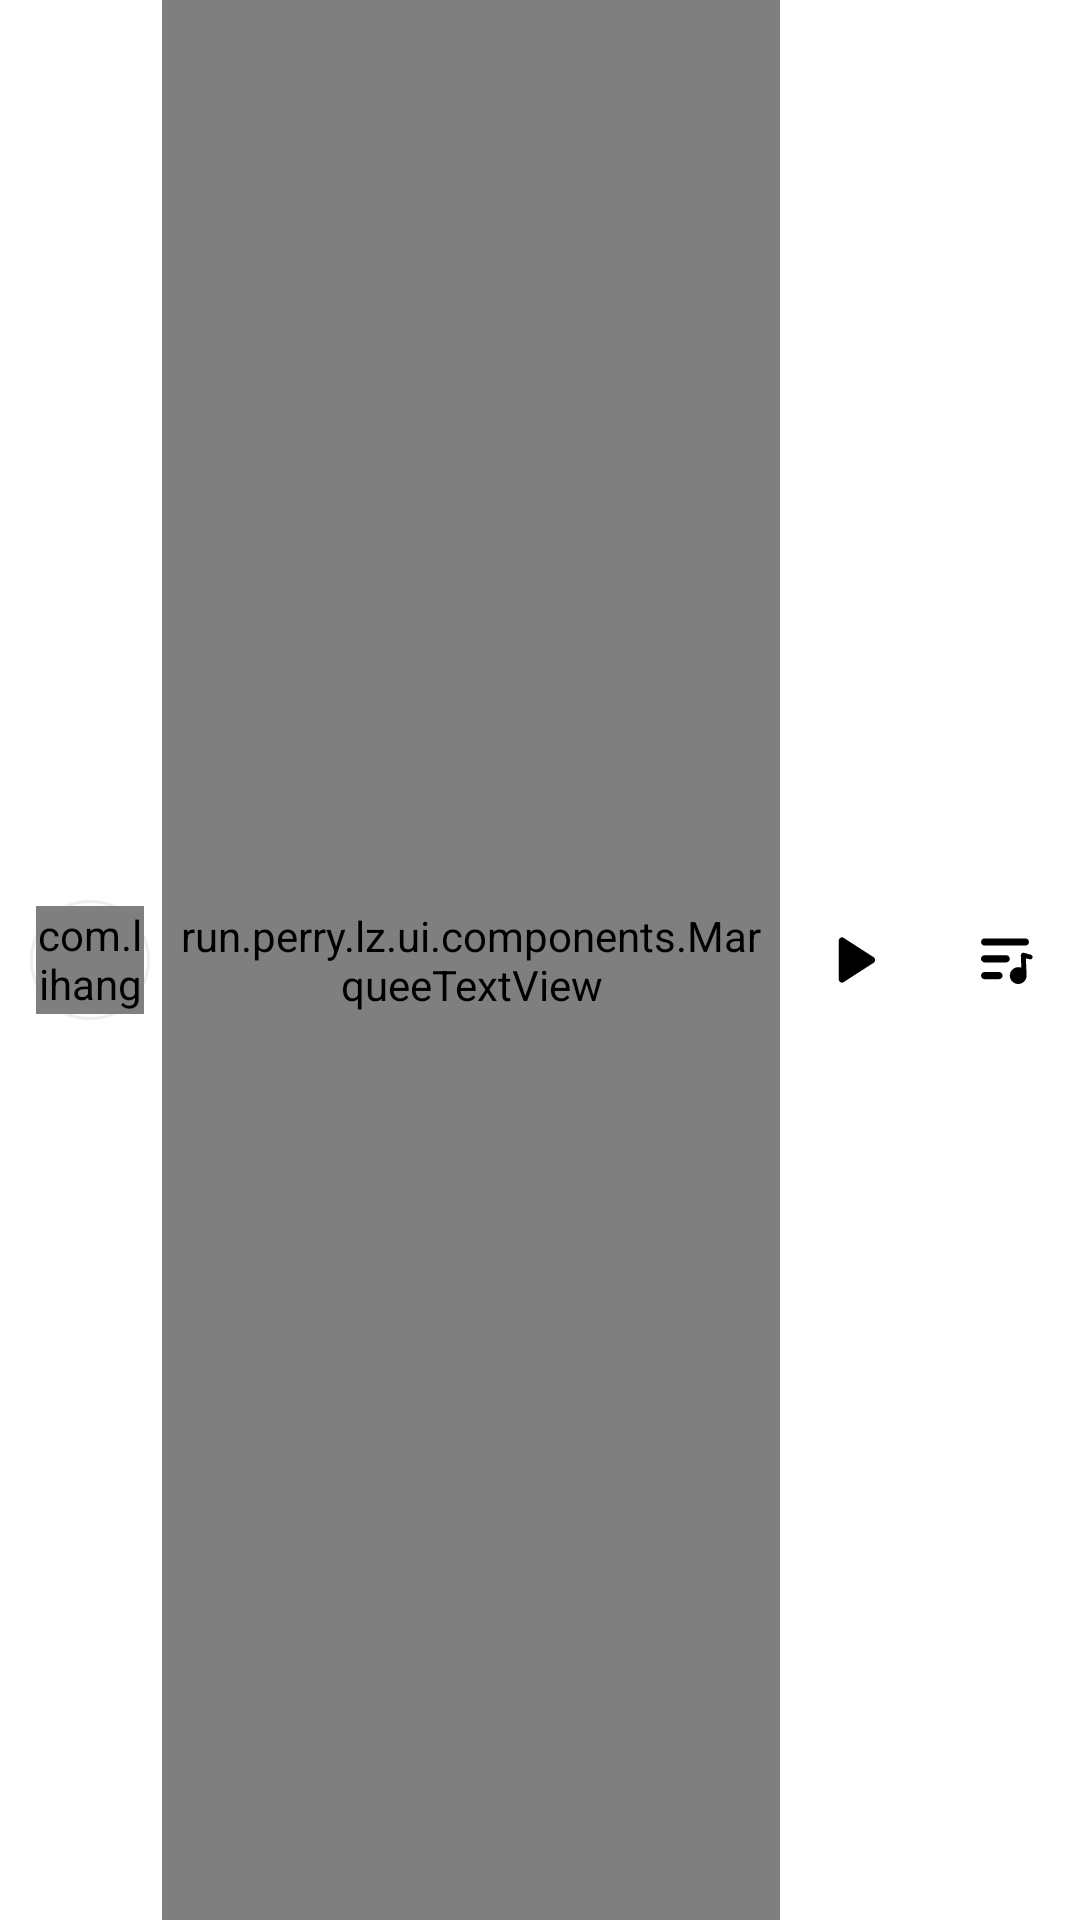

Write the Android layout XML for this screen, with the resource values it uses.
<!-- AndroidManifest.xml: application theme Theme.Main -->
<!-- res/layout/view_main_play_bar.xml -->
<?xml version="1.0" encoding="utf-8"?>
<RelativeLayout xmlns:android="http://schemas.android.com/apk/res/android"
    xmlns:app="http://schemas.android.com/apk/res-auto"
    xmlns:tools="http://schemas.android.com/tools"
    android:id="@+id/rl_root"
    android:layout_width="match_parent"
    android:layout_height="@dimen/dp50"
    android:layout_alignParentBottom="true"
    android:background="@color/white"
    android:elevation="@dimen/dp4"
    tools:layout_gravity="bottom">

    <com.google.android.material.progressindicator.CircularProgressIndicator
        android:id="@+id/progress_bar"
        android:layout_width="@dimen/dp50"
        android:layout_height="@dimen/dp50"
        android:layout_centerVertical="true"
        android:layout_marginStart="@dimen/dp6"
        android:indeterminate="false"
        app:indicatorColor="@color/purple_700"
        app:indicatorTrackGapSize="0dp"
        app:trackColor="@color/white_e"
        app:trackCornerRadius="@dimen/dp1"
        app:trackThickness="@dimen/dp1"
        tools:progress="25" />

    <com.lihang.ShadowLayout
        android:layout_width="wrap_content"
        android:layout_height="wrap_content"
        android:layout_alignStart="@id/progress_bar"
        android:layout_alignTop="@id/progress_bar"
        android:layout_alignEnd="@id/progress_bar"
        android:layout_alignBottom="@id/progress_bar"
        android:layout_margin="@dimen/dp6"
        app:clickable="false"
        app:hl_cornerRadius="@dimen/dp40"
        app:hl_layoutBackground="@color/transparent">

        <run.perry.lz.ui.components.SpinCoverView
            android:id="@+id/iv_cover"
            android:layout_width="match_parent"
            android:layout_height="match_parent"
            android:adjustViewBounds="true"
            android:scaleType="centerCrop"
            android:src="@drawable/ic_album" />

    </com.lihang.ShadowLayout>

    <run.perry.lz.ui.components.MarqueeTextView
        android:id="@+id/tv_name"
        android:layout_width="match_parent"
        android:layout_height="match_parent"
        android:layout_toStartOf="@id/rl_play_pause"
        android:layout_toEndOf="@id/progress_bar"
        android:ellipsize="marquee"
        android:gravity="center_vertical"
        android:lines="1"
        android:maxLines="1"
        android:paddingHorizontal="@dimen/dp6"
        android:singleLine="true"
        android:text="@string/app_name"
        android:textColor="@color/black_3"
        android:textSize="@dimen/sp14"
        android:textStyle="bold" />

    <RelativeLayout
        android:id="@+id/rl_play_pause"
        android:layout_width="@dimen/dp50"
        android:layout_height="@dimen/dp50"
        android:layout_centerVertical="true"
        android:layout_toStartOf="@id/ib_playlist">

        <com.google.android.material.progressindicator.CircularProgressIndicator
            android:id="@+id/loading"
            android:layout_width="match_parent"
            android:layout_height="match_parent"
            android:layout_centerInParent="true"
            android:indeterminate="true"
            android:visibility="gone"
            app:indicatorColor="@color/black"
            app:indicatorSize="@dimen/dp18"
            app:indicatorTrackGapSize="@dimen/dp2"
            app:trackColor="@color/black"
            app:trackThickness="@dimen/dp3" />

        <androidx.appcompat.widget.AppCompatImageButton
            android:id="@+id/ib_play_pause"
            android:layout_width="match_parent"
            android:layout_height="match_parent"
            android:layout_centerInParent="true"
            android:background="?attr/actionBarItemBackground"
            android:scaleType="centerInside"
            android:src="@drawable/ic_bar_play"
            android:tint="@color/black"
            android:visibility="visible" />

    </RelativeLayout>

    <androidx.appcompat.widget.AppCompatImageButton
        android:id="@+id/ib_playlist"
        android:layout_width="@dimen/dp50"
        android:layout_height="@dimen/dp50"
        android:layout_alignParentEnd="true"
        android:layout_centerVertical="true"
        android:background="?attr/actionBarItemBackground"
        android:scaleType="centerInside"
        android:src="@drawable/ic_bar_playlist"
        android:tint="@color/black" />

</RelativeLayout>
<!-- resources referenced by this layout -->
<resources>
  <color name="black">#FF000000</color>
  <color name="black_3">#FF333333</color>
  <color name="purple_700">#FF3700B3</color>
  <color name="transparent">#00000000</color>
  <color name="white">#FFFFFFFF</color>
  <color name="white_e">#FFEEEEEE</color>
  <dimen name="dp1">1dp</dimen>
  <dimen name="dp18">18dp</dimen>
  <dimen name="dp2">2dp</dimen>
  <dimen name="dp3">3dp</dimen>
  <dimen name="dp4">4dp</dimen>
  <dimen name="dp40">40dp</dimen>
  <dimen name="dp50">50dp</dimen>
  <dimen name="dp6">6dp</dimen>
  <dimen name="sp14">14sp</dimen>
  <!-- drawable ic_album (drawable) -->
  <vector xmlns:android="http://schemas.android.com/apk/res/android"
      android:width="24dp"
      android:height="24dp"
      android:viewportWidth="24"
      android:viewportHeight="24"
      android:tint="@color/normal">
    <path
        android:fillColor="@android:color/black"
        android:pathData="M12,2C6.48,2 2,6.48 2,12s4.48,10 10,10 10,-4.48 10,-10S17.52,2 12,2zM12,16.5c-2.49,0 -4.5,-2.01 -4.5,-4.5S9.51,7.5 12,7.5s4.5,2.01 4.5,4.5 -2.01,4.5 -4.5,4.5zM12,11c-0.55,0 -1,0.45 -1,1s0.45,1 1,1 1,-0.45 1,-1 -0.45,-1 -1,-1z"/>
  </vector>
  <!-- drawable ic_bar_play (drawable) -->
  <vector xmlns:android="http://schemas.android.com/apk/res/android"
      android:width="24dp"
      android:height="24dp"
      android:viewportWidth="1024"
      android:viewportHeight="1024">
    <path
        android:fillColor="@color/black"
        android:pathData="M777.29,551.1L351.07,826.37A46.55,46.55 0,0 1,279.27 787.27V236.73a46.55,46.55 0,0 1,71.8 -39.1L777.31,472.9a46.55,46.55 0,0 1,0 78.2z"/>
  </vector>
  <!-- drawable ic_bar_playlist (drawable) -->
  <vector xmlns:android="http://schemas.android.com/apk/res/android"
      android:width="24dp"
      android:height="24dp"
      android:viewportWidth="1024"
      android:viewportHeight="1024">
    <path
        android:fillColor="@color/black"
        android:pathData="M529.07,443.73h-307.2c-27.31,0 -51.2,23.89 -51.2,51.2S194.56,546.13 221.87,546.13h307.2c27.31,0 51.2,-23.89 51.2,-51.2s-23.89,-51.2 -51.2,-51.2zM426.67,682.67h-204.8c-27.31,0 -51.2,23.89 -51.2,51.2S194.56,785.07 221.87,785.07h204.8c27.31,0 51.2,-23.89 51.2,-51.2s-23.89,-51.2 -51.2,-51.2zM221.87,307.2h580.27c27.31,0 51.2,-23.89 51.2,-51.2S829.44,204.8 802.13,204.8h-580.27C194.56,204.8 170.67,228.69 170.67,256S194.56,307.2 221.87,307.2zM880.64,436.91l-98.99,-27.31c-10.24,-3.41 -20.48,0 -30.72,6.83 -6.83,6.83 -13.65,17.07 -13.65,27.31l6.83,177.49c-13.65,-3.41 -27.31,-6.83 -44.37,-6.83 -64.85,0 -119.47,54.61 -119.47,119.47s54.61,119.47 119.47,119.47 119.47,-54.61 119.47,-119.47v-10.24l-10.24,-235.52 54.61,13.65c17.07,3.41 37.55,-6.83 40.96,-23.89 3.41,-17.07 -6.83,-34.13 -23.89,-40.96z"/>
  </vector>
  <style name="Theme.Main" parent="Theme.Material3.Light.NoActionBar">
          <item name="android:windowBackground">@color/white_f1f</item>
          <item name="bottomSheetDialogTheme">@style/ThemeOverlay.Demo.BottomSheetDialog</item>
          <item name="android:windowOptOutEdgeToEdgeEnforcement" tools:targetApi="35">true</item>
          <item name="android:forceDarkAllowed" tools:targetApi="29">true</item>
      </style>
  <color name="normal">#FFCDD5DD</color>
  <color name="white_f1f">#FFF1F6FB</color>
  <style name="ThemeOverlay.Demo.BottomSheetDialog" parent="@style/Theme.Material3.Light.BottomSheetDialog">
          <item name="android:windowIsFloating">false</item>
          <item name="android:windowBackground">@android:color/transparent</item>
          <item name="android:backgroundDimEnabled">true</item>
          <item name="android:backgroundDimAmount">0.5</item> 
          <item name="bottomSheetStyle">@style/TransparentBottomSheetStyle</item>
          <item name="android:forceDarkAllowed" tools:targetApi="29">true</item>
      </style>
  <style name="TransparentBottomSheetStyle" parent="Widget.Design.BottomSheet.Modal">
          <item name="android:background">@android:color/transparent</item>
          <item name="android:forceDarkAllowed" tools:targetApi="29">true</item>
      </style>
</resources>
